Run: headless pygame with SDL's dummy video driver; simulated clock (each Clock.tick advances the game by its frame time, no real sleeping); random seed 0; keys injected as events and as key.get_pressed() state; no mouse input.
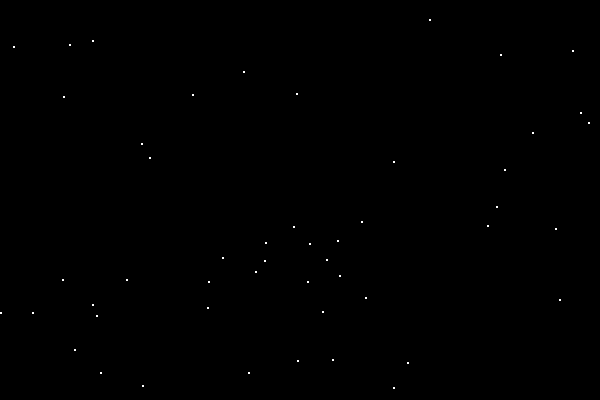
Frame 1 of 4 · flips 1–60 · no input
Frame 2 of 4 · flips 61–180 · tapped SPACE, RETURN · held RIGHT (→), D · screen unchanged from frame 1, image omitted
Frame 3 of 4 · flips 181–300 · held DOWN (↓), S · screen unchanged from frame 2, image omitted
Frame 4 of 4 · flips 301–420 · held LEFT (←), A, UP (↑), W · screen unchanged from frame 3, image omitted

The pygame program that drew these frames:

import pygame
import random



WIDTH, HEIGHT = 600, 400
NUM_PARTICLES = 50

# Particle class
# -- X and Y is set to a random number in the windows Width and Height
class Particle:
    def __init__(self):
        self.x = random.randint(0, WIDTH)
        self.y = random.randint(0, HEIGHT)

    # Surface is taken as argument, and a circle is drawn. Drawn in a radius of 1px
    def draw(self, surface):
        pygame.draw.circle(surface, (255, 255, 255), (int(self.x), int(self.y)), 1)

# Main
def main():
    run = True # Control game loop
    pygame.init() # Initialize Pygame
    screen = pygame.display.set_mode((WIDTH, HEIGHT))
    pygame.display.set_caption("Brownian Motion")
    clock = pygame.time.Clock() # Frame rate

    particles = [Particle() for _ in range(NUM_PARTICLES)]

    # Game loop
    while run:

        clock.tick(60) # FPS

        for event in pygame.event.get():
            if event.type == pygame.QUIT:
                run = False

        for p in particles:
            p.draw(screen)

        pygame.display.flip()


    pygame.quit()

if __name__ == '__main__':
    main()
